Run: headless pygame with SDL's dummy video driver; simulated clock (each Clock.tick advances the game by its frame time, no real sleeping); random seed 0; keys injected as events and as key.get_pressed() state; no mouse input.
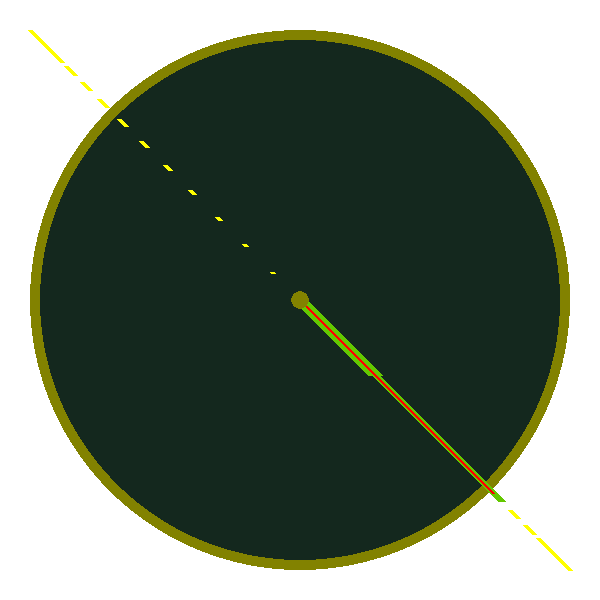
Frame 1 of 4 · flips 1–60 · no input
Frame 2 of 4 · flips 61–180 · tapped SPACE, RETURN · held RIGHT (→), D · screen unchanged from frame 1, image omitted
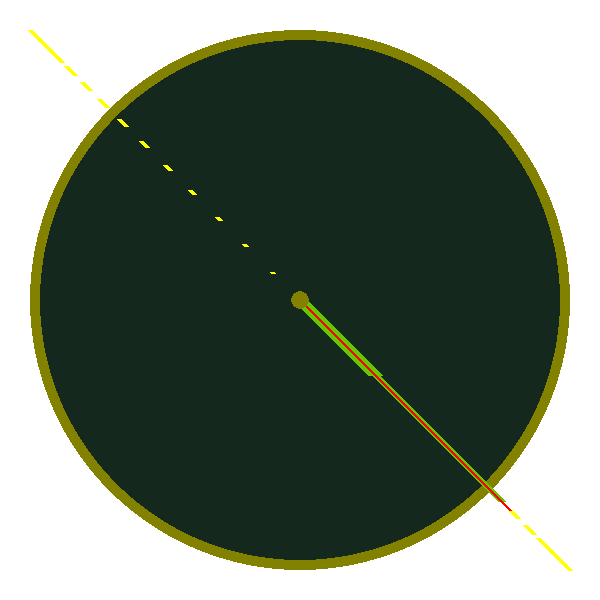
Frame 3 of 4 · flips 181–300 · held DOWN (↓), S
Frame 4 of 4 · flips 301–420 · held LEFT (←), A, UP (↑), W · screen unchanged from frame 3, image omitted

The pygame program that drew these frames:

import sys
import datetime
import math
import pygame


class MyClock:
    """
    Eine Klasse, die eine Uhr darstellt.
    """

    def __init__(self):
        """
        Setzt alle Attribute fuer das Fenster und die Uhr
        """
        self.analog = False  # True  - Ticken, False - Gleiten
        self.ad = True  # True - analog Uhr, False - digital Uhr
        self.windowMargin = 30
        self.windowWidth = 600
        self.windowHeight = 600
        self.windowCenter = 600/2, 600/2
        self.clockMarginWidth = 20
        self.secondColor = (255, 0, 0)
        self.minuteColor = (100, 200, 0)
        self.hourColor = (100, 200, 0)
        self.clockMarginColor = (130, 130, 0)
        self.clockBackgroundColor = (20, 40, 30)
        self.backgroundColor = (255, 255, 255)
        self.ticksColor = (255, 255, 0)
        self.radius = self.windowWidth / 2.0 - self.windowMargin
        self.hourCursorLength = self.radius - 140
        self.minuteCursorLength = self.radius - 40
        self.secondCursorLength = self.radius - 10
        self.quatorTicks = self.radius * 0.75
        self.fiveMinuteTicks = self.quatorTicks * 1.2
        self.oneMinuteTicks = self.secondCursorLength
        self.virtualSpeed = 1
        self.useVirtualTimer = True

        pygame.init()

        self.screen = pygame.display.set_mode(
            (self.windowWidth, self.windowHeight), pygame.HWSURFACE | pygame.DOUBLEBUF)
        pygame.display.set_caption("Analog Clock")

        # Endlosschleife, damit die Uhr endlos laeuft, bis sie beendet wird
        while True:
            self.handleEvents()
            self.screen.fill(self.backgroundColor)
            self.drawBackground()
            self.drawCurrentTime()
            self.drawForeground()
            pygame.display.flip()
            pygame.time.delay(10)  # Updateintervall der Uhr (besonders sichtbar, bei analog kontinurierlich

    def handleEvents(self):
        """
        Kuemmert sich um die gedrueckten Keys
        A - Analog Uhr
        D - Digital Uhr
        P - Sekundenzeiger ticken/kontinuierlich

        :return:
        """
        for event in pygame.event.get():
            if event.type == pygame.QUIT or (event.type == pygame.KEYDOWN and event.key == pygame.K_ESCAPE):
                sys.exit(0)
            elif event.type == pygame.KEYDOWN and event.key == pygame.K_a:
                print("A")
                self.ad = True
                pygame.init()
            elif event.type == pygame.KEYDOWN and event.key == pygame.K_d:
                print("D")
                self.ad = False
                pygame.init()
            elif event.type == pygame.KEYDOWN and event.key == pygame.K_p:
                if self.analog:
                    self.analog = False
                else:
                    self.analog = True
                pygame.init()

    def drawBackground(self):
        """
        Zeichnet das Ziffernblatt der Uhr

        :return:
        """
        self.screen.fill(self.backgroundColor)
        pygame.draw.ellipse(self.screen, self.clockMarginColor, (self.windowMargin, self.windowMargin,
                                                                 self.windowWidth-2*self.windowMargin,
                                                                 self.windowWidth-2*self.windowMargin))
        pygame.draw.ellipse(self.screen, self.clockBackgroundColor, (self.windowMargin+self.clockMarginWidth/2,
                                                                     self.windowMargin+self.clockMarginWidth/2,
                                                                     self.windowWidth-(self.windowMargin+self.clockMarginWidth/2)*2,
                                                                     self.windowWidth-(self.windowMargin+self.clockMarginWidth/2)*2))

        for i in range(0, 60, 1):
            start = self.getCirclePoint(i, 60, self.radius)
            length = self.oneMinuteTicks
            if i % 15 == 0:
                length = self.fiveMinuteTicks

            self.drawCursor(self.ticksColor, 5, length, i, 60, start)

    def getCirclePoint(self, position, scale, cursorLength):
        """
        Errechnet den Rotationspunkt (Mittelpunkt der Uhr)

        :param position:
        :param scale:
        :param cursorLength:
        :return: x und y Koordinaten
        """
        degrees = 360 / scale * position - 90
        bogenmass = math.radians(degrees)
        xPos = round(math.cos(bogenmass) * cursorLength + self.windowCenter[0])
        yPos = round(math.cos(bogenmass) * cursorLength + self.windowCenter[1])
        return (xPos, yPos)

    def drawCursor(self, color, width, length, position, scale, start=0):
        """
        Zeichnet einen Zeiger mit den angegebenen Parametern

        :param color:
        :param width:
        :param length:
        :param position:
        :param scale:
        :param start:
        :return:
        """
        start = (start if start != 0 else self.windowCenter)
        end = self.getCirclePoint(position, scale, length)
        pygame.draw.line(self.screen, color, start, end, width)

    def drawCurrentTime(self):
        """
        Zeichnet die Zeiger der Uhr (gemaess der aktuellen Zeit)

        :return:
        """
        now = datetime.datetime.now()
        hour = now.hour
        minute = now.minute
        second = now.second
        micro = now.microsecond

        self.drawCursor(self.hourColor, 15, self.hourCursorLength, hour + minute / 60.0, 12)
        self.drawCursor(self.minuteColor, 8, self.minuteCursorLength, minute + second / 60.0, 60)
        showSecond = (second + micro / 1000000.0 if self.analog else second)
        self.drawCursor(self.secondColor, 3, self.secondCursorLength, showSecond, 60)

    def drawForeground(self):
        """
        Zeichnet den Rotationspunkt

        :return:
        """
        pygame.draw.ellipse(self.screen, self.clockMarginColor, (self.windowWidth/2.0-9, self.windowHeight/2.0-9, 18, 18))

# Main Funktion
if __name__ == '__main__':
    MyClock()
